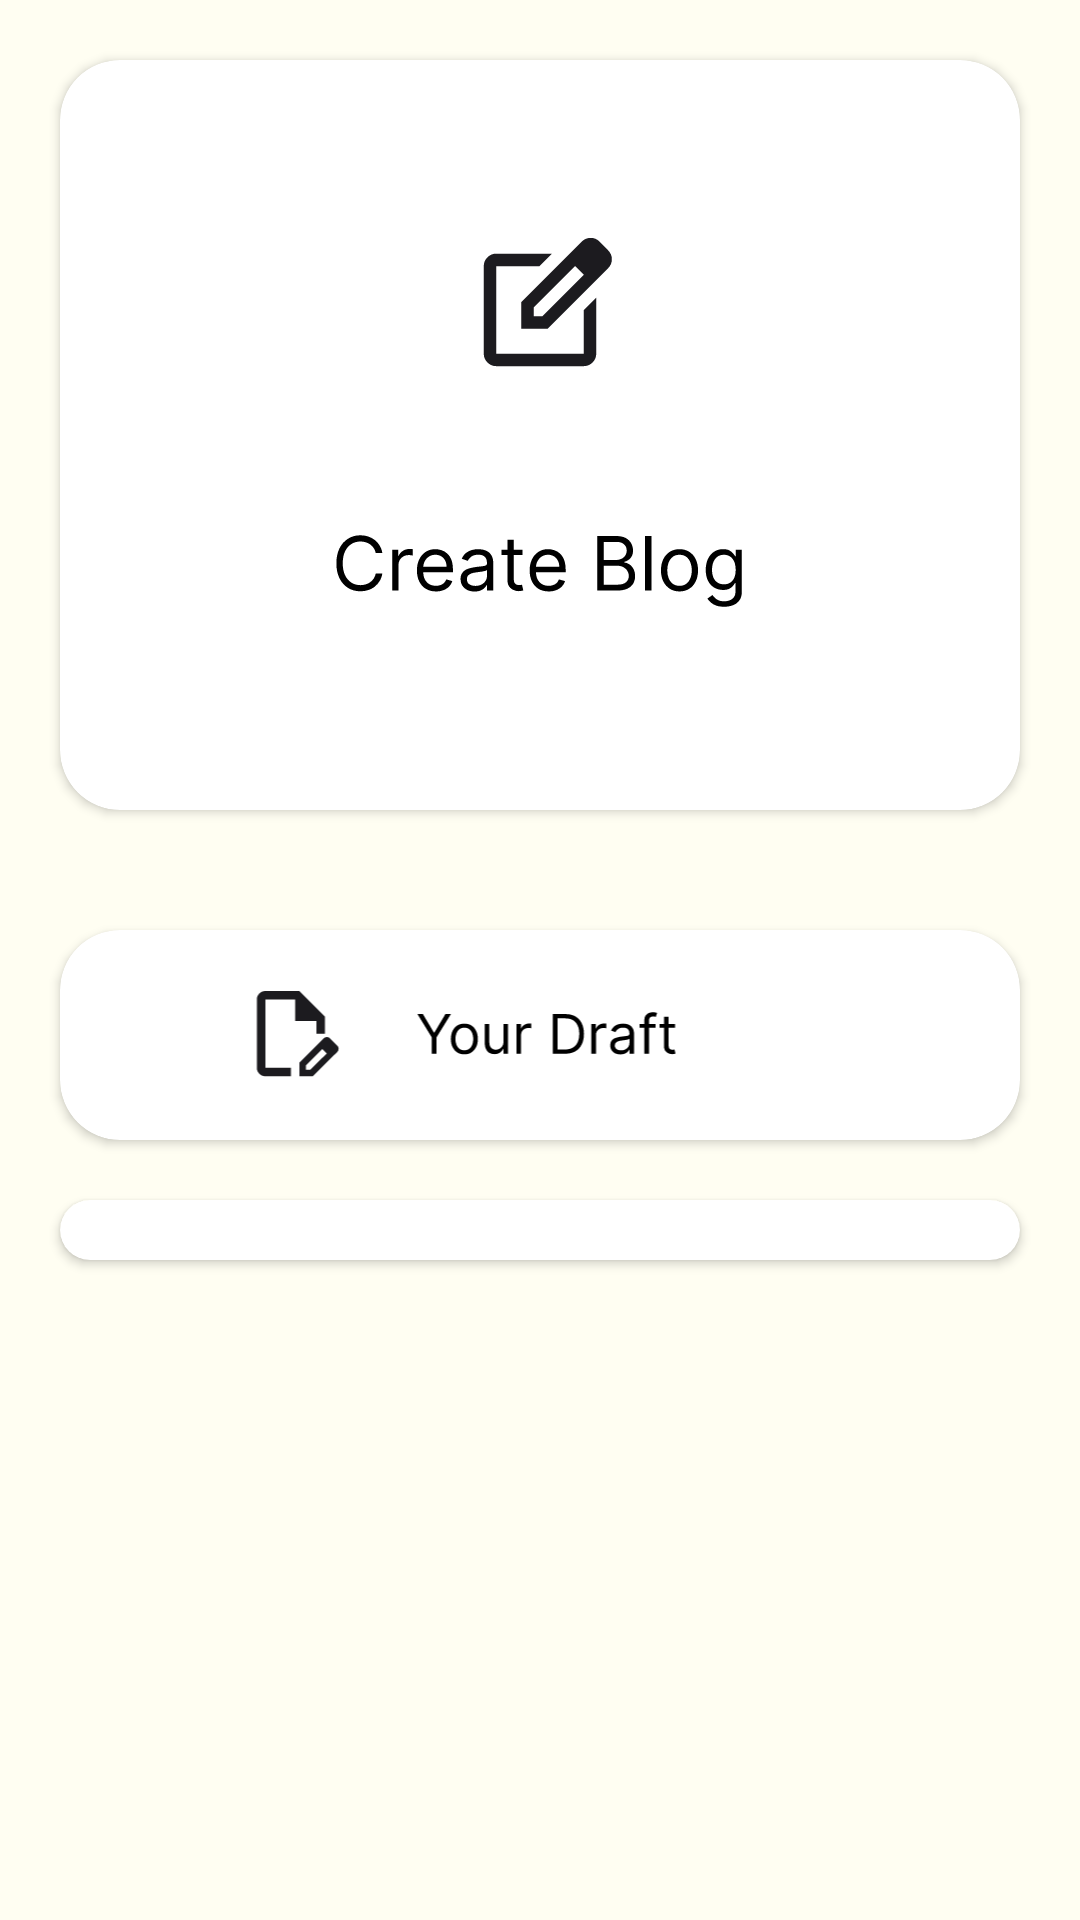

Reconstruct the res/layout file that produces this screen, plus the resources it refers to.
<!-- AndroidManifest.xml: application theme Theme.PostBlog -->
<!-- res/layout/fragment_add__post.xml -->
<?xml version="1.0" encoding="utf-8"?>
<FrameLayout xmlns:android="http://schemas.android.com/apk/res/android"
    xmlns:tools="http://schemas.android.com/tools"
    android:layout_width="match_parent"
    android:layout_height="match_parent"
    android:background="@color/purple_50"
    xmlns:app="http://schemas.android.com/apk/res-auto"
    tools:context=".Fragment.Add_Post">

    <LinearLayout
        android:layout_width="match_parent"
        android:layout_height="match_parent"
        android:orientation="vertical">

        <androidx.cardview.widget.CardView
            android:layout_width="match_parent"
            android:layout_height="250dp"
            android:layout_margin="20dp"
            android:background="@color/white"
            app:cardCornerRadius="20dp">

            <ImageView
                android:id="@+id/imageView"
                android:layout_width="match_parent"
                android:layout_height="match_parent"
                android:src="@drawable/create" />

        </androidx.cardview.widget.CardView>


        <androidx.cardview.widget.CardView
            android:layout_width="match_parent"
            android:layout_height="70dp"
            android:layout_margin="20dp"
            android:background="@color/white"
            app:cardCornerRadius="20dp">
            <ImageView
                android:id="@+id/imageView1"
                android:layout_width="match_parent"
                android:layout_height="match_parent"
                android:src="@drawable/draft" />

        </androidx.cardview.widget.CardView>


        <androidx.cardview.widget.CardView
            android:layout_width="match_parent"
            android:layout_height="wrap_content"
             android:layout_marginRight="20dp"
            android:layout_marginLeft="20dp"
            android:background="@color/white"
            app:cardCornerRadius="20dp">

            <androidx.recyclerview.widget.RecyclerView
                android:layout_width="match_parent"
                android:layout_height="match_parent"
                android:layout_margin="10dp"/>
        </androidx.cardview.widget.CardView>


    </LinearLayout>

</FrameLayout>
<!-- resources referenced by this layout -->
<resources>
  <color name="purple_50">#17FBF06D</color>
  <color name="white">#FFFFFFFF</color>
  <!-- drawable create: vector/xml drawable (drawable, 9109 chars, omitted) -->
  <!-- drawable draft: vector/xml drawable (drawable, 5753 chars, omitted) -->
  <style name="Theme.PostBlog" parent="Theme.MaterialComponents.DayNight.NoActionBar">
          
          <item name="colorPrimary">@color/purple_500</item>
          <item name="colorPrimaryVariant">@color/purple_700</item>
          <item name="colorOnPrimary">@color/white</item>
          
          <item name="colorSecondary">@color/teal_200</item>
          <item name="colorSecondaryVariant">@color/teal_700</item>
          <item name="colorOnSecondary">@color/black</item>
          
          <item name="android:statusBarColor">?attr/colorPrimaryVariant</item>
          
      </style>
  <color name="purple_500">#FFE500</color>
  <color name="purple_700">#FFE500</color>
  <color name="teal_200">#FF03DAC5</color>
  <color name="teal_700">#FF018786</color>
  <color name="black">#FF000000</color>
</resources>
